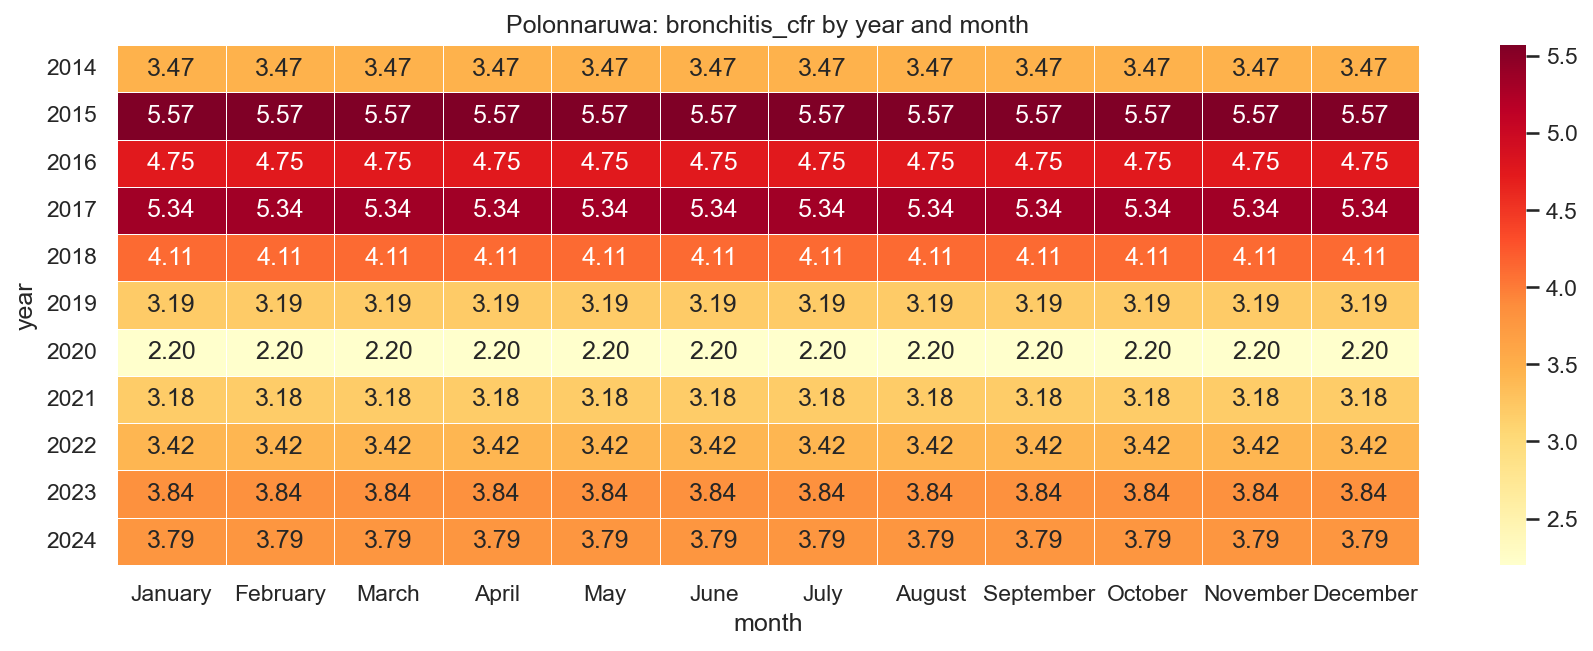

Values plotted in this chart, from the file beside it:
year, January, February, March, April, May, June, July, August, September, October, November, December
2014, 3.47, 3.47, 3.47, 3.47, 3.47, 3.47, 3.47, 3.47, 3.47, 3.47, 3.47, 3.47
2015, 5.57, 5.57, 5.57, 5.57, 5.57, 5.57, 5.57, 5.57, 5.57, 5.57, 5.57, 5.57
2016, 4.75, 4.75, 4.75, 4.75, 4.75, 4.75, 4.75, 4.75, 4.75, 4.75, 4.75, 4.75
2017, 5.34, 5.34, 5.34, 5.34, 5.34, 5.34, 5.34, 5.34, 5.34, 5.34, 5.34, 5.34
2018, 4.11, 4.11, 4.11, 4.11, 4.11, 4.11, 4.11, 4.11, 4.11, 4.11, 4.11, 4.11
2019, 3.19, 3.19, 3.19, 3.19, 3.19, 3.19, 3.19, 3.19, 3.19, 3.19, 3.19, 3.19
2020, 2.2, 2.2, 2.2, 2.2, 2.2, 2.2, 2.2, 2.2, 2.2, 2.2, 2.2, 2.2
2021, 3.18, 3.18, 3.18, 3.18, 3.18, 3.18, 3.18, 3.18, 3.18, 3.18, 3.18, 3.18
2022, 3.42, 3.42, 3.42, 3.42, 3.42, 3.42, 3.42, 3.42, 3.42, 3.42, 3.42, 3.42
2023, 3.84, 3.84, 3.84, 3.84, 3.84, 3.84, 3.84, 3.84, 3.84, 3.84, 3.84, 3.84
2024, 3.79, 3.79, 3.79, 3.79, 3.79, 3.79, 3.79, 3.79, 3.79, 3.79, 3.79, 3.79
